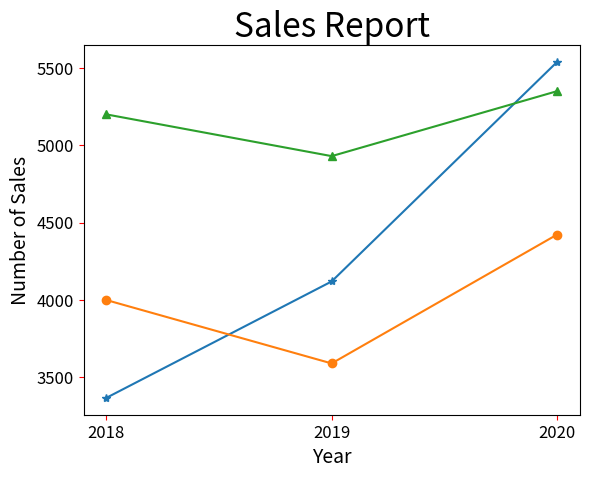

The matplotlib source for this figure:
# ch23_11.py
import matplotlib.pyplot as plt

Benz = [3367, 4120, 5539]               # Benz線條
BMW = [4000, 3590, 4423]                # BMW線條
Lexus = [5200, 4930, 5350]              # Lexus線條

seq = [2018, 2019, 2020]                # 年度
plt.xticks(seq)                         # 設定x軸刻度
plt.plot(seq, Benz, '-*', seq, BMW, '-o', seq, Lexus, '-^')   
plt.title("Sales Report", fontsize=24)
plt.xlabel("Year", fontsize=14)
plt.ylabel("Number of Sales", fontsize=14)
plt.tick_params(axis='both', labelsize=12, color='red')
plt.show()


